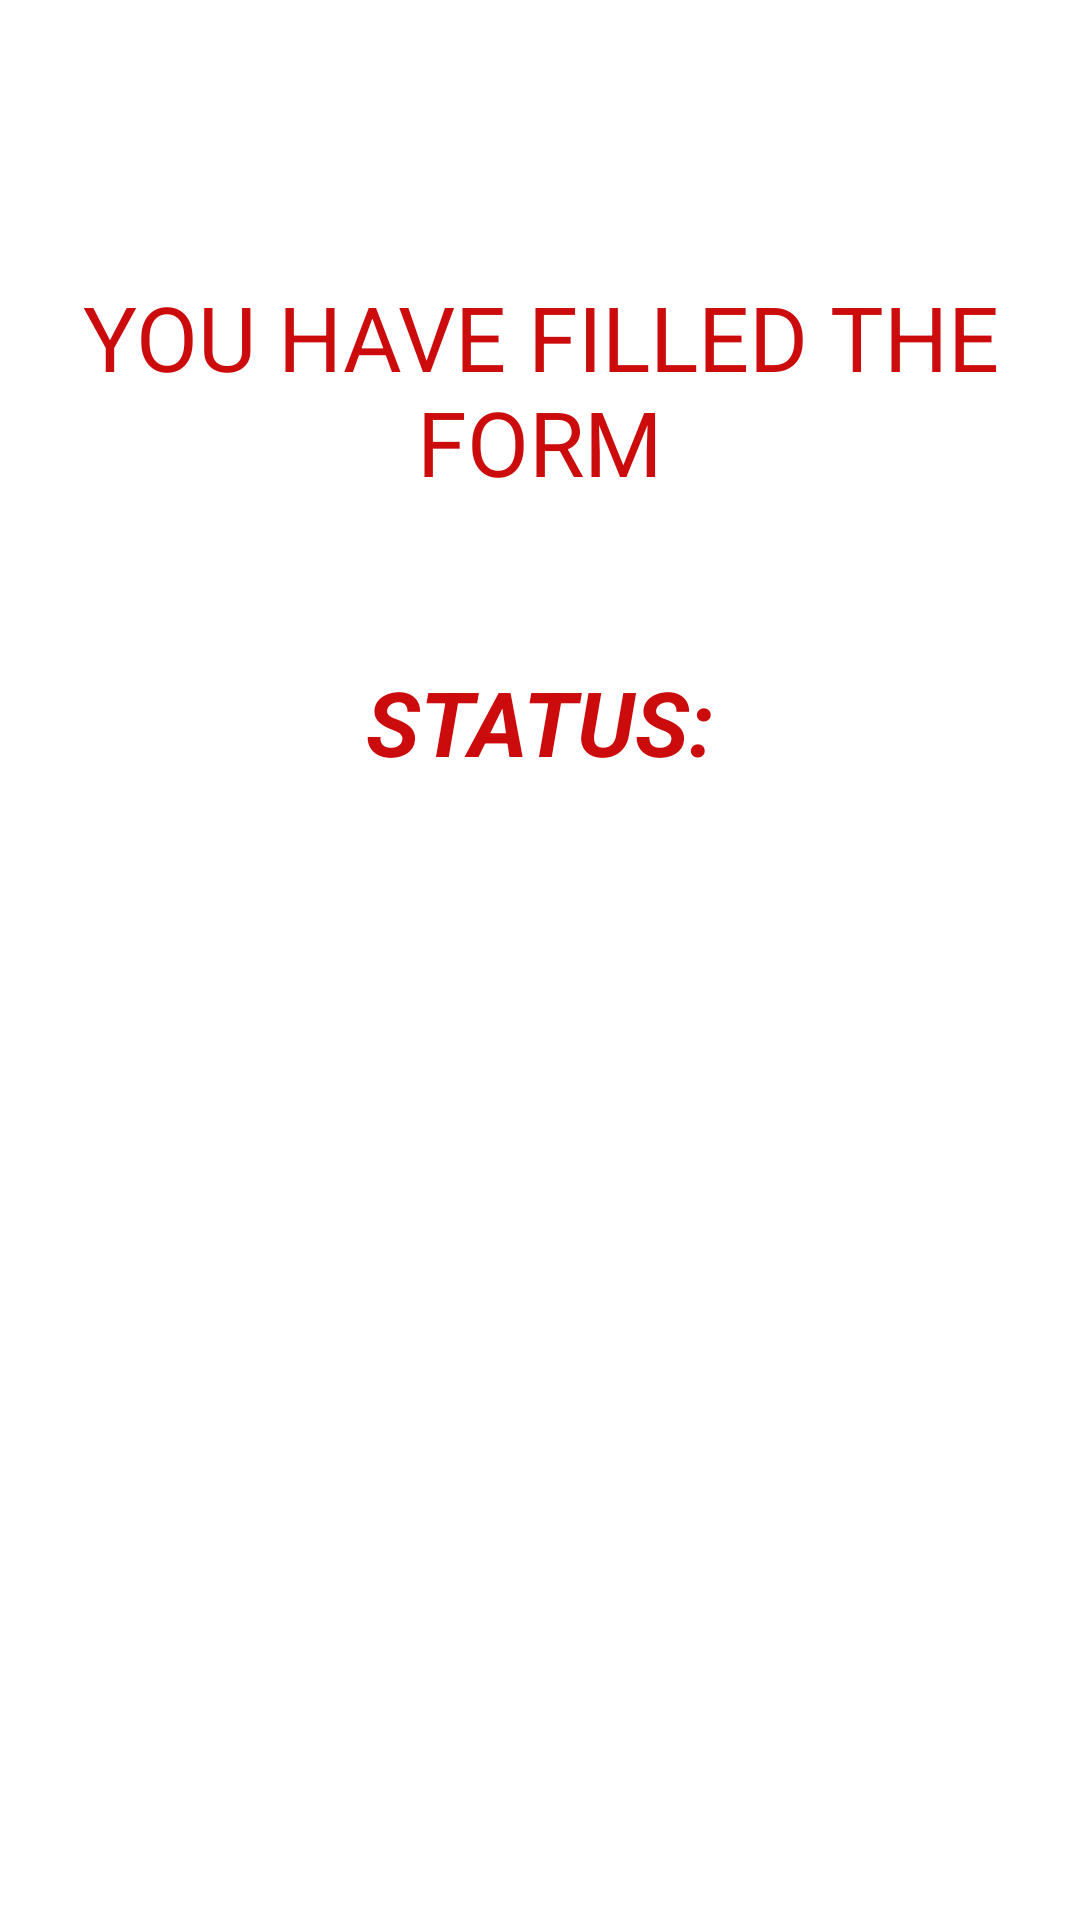

Reconstruct the res/layout file that produces this screen, plus the resources it refers to.
<!-- AndroidManifest.xml: application theme Theme.GirlPowerTalk -->
<!-- res/layout/activity_progress.xml -->
<?xml version="1.0" encoding="utf-8"?>
<androidx.constraintlayout.widget.ConstraintLayout xmlns:android="http://schemas.android.com/apk/res/android"
    xmlns:app="http://schemas.android.com/apk/res-auto"
    xmlns:tools="http://schemas.android.com/tools"
    android:layout_width="match_parent"
    android:layout_height="match_parent"
    android:layout_gravity="center"
    android:foregroundGravity="center"
    app:layout_anchorGravity="center"
    tools:context=".Progress">


    <TextView
        android:id="@+id/textView14"
        android:layout_width="wrap_content"
        android:layout_height="wrap_content"
        android:layout_marginTop="92dp"
        android:foregroundGravity="center"
        android:gravity="center"
        android:text="YOU HAVE FILLED THE FORM"
        android:textColor="@color/back"
        android:textSize="30sp"
        app:layout_constraintEnd_toEndOf="parent"
        app:layout_constraintStart_toStartOf="parent"
        app:layout_constraintTop_toTopOf="parent" />

    <TextView
        android:id="@+id/textView15"
        android:layout_width="wrap_content"
        android:layout_height="wrap_content"
        android:layout_marginTop="36dp"
        android:foregroundGravity="center"
        android:gravity="center"
        android:textColor="@color/black"
        android:textSize="24sp"
        app:layout_constraintEnd_toEndOf="parent"
        app:layout_constraintHorizontal_bias="0.498"
        app:layout_constraintStart_toStartOf="parent"
        app:layout_constraintTop_toBottomOf="@+id/textView16" />

    <TextView
        android:id="@+id/textView16"
        android:layout_width="wrap_content"
        android:layout_height="wrap_content"
        android:layout_marginTop="53dp"
        android:text="STATUS:"
        android:textColor="@color/back"
        android:textSize="30sp"
        android:textStyle="bold|italic"
        app:layout_constraintEnd_toEndOf="parent"
        app:layout_constraintStart_toStartOf="parent"
        app:layout_constraintTop_toBottomOf="@+id/textView14" />

    <ProgressBar
        android:id="@+id/progressBar4"
        style="?android:attr/progressBarStyle"
        android:layout_width="wrap_content"
        android:layout_height="wrap_content"
        android:layout_marginTop="31dp"
        android:visibility="invisible"
        app:layout_constraintEnd_toEndOf="parent"
        app:layout_constraintStart_toStartOf="parent"
        app:layout_constraintTop_toTopOf="@+id/textView15" />
</androidx.constraintlayout.widget.ConstraintLayout>
<!-- resources referenced by this layout -->
<resources>
  <color name="back">#cc0c0c</color>
  <color name="black">#FF000000</color>
  <style name="Theme.GirlPowerTalk" parent="Theme.MaterialComponents.DayNight.DarkActionBar">
          
          <item name="colorPrimary">@color/back</item>
          <item name="colorPrimaryVariant">@color/design_default_color_error</item>
          <item name="colorOnPrimary">@color/white</item>
          
          <item name="colorSecondary">@color/back</item>
          <item name="colorSecondaryVariant">@color/design_default_color_error</item>
          <item name="colorOnSecondary">@color/white</item>
          
          <item name="android:statusBarColor" tools:targetApi="l">?attr/colorPrimaryVariant</item>
          
      </style>
  <color name="white">#FFFFFFFF</color>
</resources>
